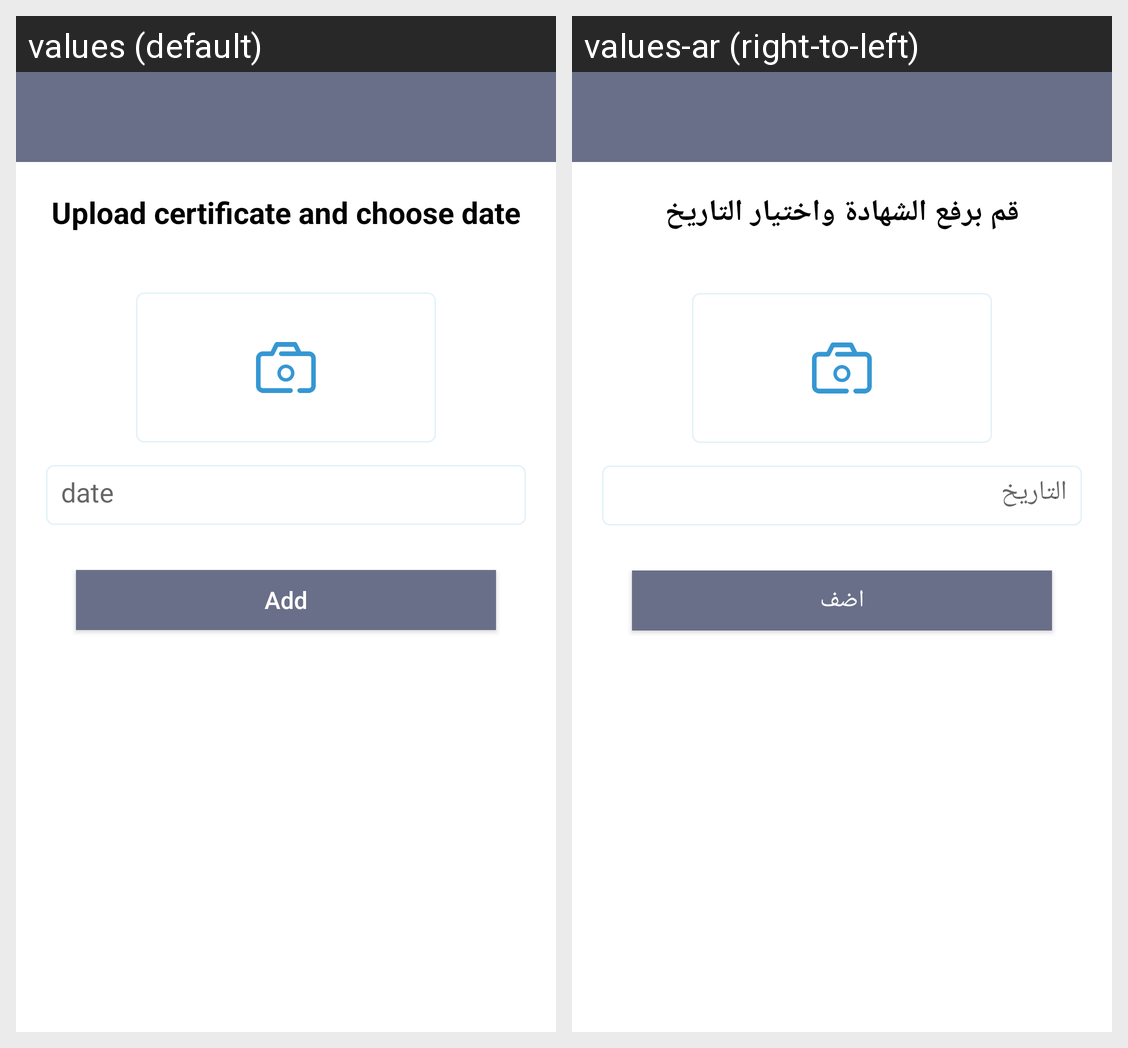

Strings drawn on this Android screen and how each of the app's shown locales translates them:
Android screen res/layout/activity_add_certificate.xml rendered under 2 locales, left to right: values (default), values-ar (right-to-left). Device: Nexus 5 (rendered at 1080×1920; each locale shown at half size, 540×960, under a caption strip naming it); theme AppTheme.NoActionBar.
Strings drawn on this screen, with the default value and each locale's value (text and hints the layout hard-codes, and strings that could not be matched under every locale, appear in the picture but are not listed):

uplaude_certificate
  values: Upload certificate and choose date
  values-ar: قم برفع الشهادة واختيار التاريخ

date
  values: date
  values-ar: التاريخ

Add
  values: Add
  values-ar: اضف
